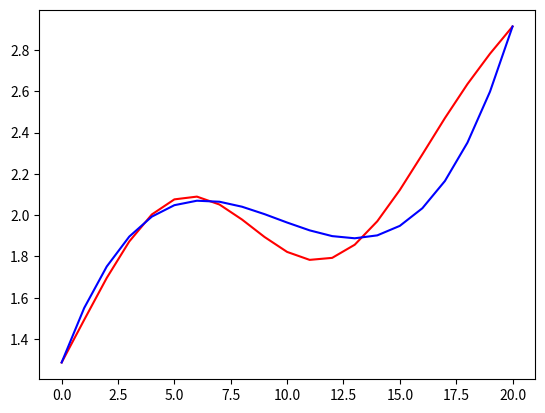

Source code (Python):
from math import sqrt, exp, sin
from matplotlib import pyplot as plt

a = 4
b = 7

n = 4
m = 4

f = lambda x : exp(x) / x ** 3 - sin(x) ** 3
x_i = lambda i : a + (i - 1) * (b - a) / (m - 1)
x_error_i = lambda j : a + (j - 1) * (b - a) / 20

x_array = [x_i(i) for i in range(1, n + 1)]
x_error_array = [x_error_i(j) for j in range(1, 22)]

G = [[x ** i for i in range(n)] for x in x_array]
y = [f(x) for x in x_array]

def gauss(A_matrix, b_array):
    A = A_matrix[:]
    b = b_array[:]
    n = len(b)
    x = [0 for _ in range(n)]
    for k in range(n - 1):
        p = k
        for m in range(k + 1, n):
            if abs(A[p][k]) < abs(A[m][k]):
                p = m
        for j in range(k, n):
            r = A[k][j]
            A[k][j] = A[p][j]
            A[p][j] = r
        r = b[k]
        b[k] = b[p]
        b[p] = r
        for m in range(k + 1, n):
            с = A[m][k] / A[k][k]
            b[m] = b[m] - b[k] * с
            for i in range(k, n):
                A[m][i] = A[m][i] - A[k][i] * с
    x[n-1] = b[n-1] / A[n-1][n-1]
    for k in range(n - 1, -1, -1):
        s = 0
        for i in range(k + 1, n):
            s = s + A[k][i] * x[i]
        x[k] = (b[k] - s) / A[k][k]
    return x

def pog(c, x):
    p = c[n-1]
    for i in range(n - 2, -1, -1):
        p = p * x + c[i]
    return p

def calc_error(c):
    error = [f(x) - pog(c, x) for x in x_error_array]
    return error

def main():
    c = gauss(G, y)
    print(c)
    P = [pog(c, x) for x in x_array]
    function_result = [f(x) for x in x_error_array]
    polynom_result = [pog(c, x) for x in x_error_array]
    error = calc_error(c)

    plt.plot(function_result, color="red")
    plt.plot(polynom_result, color="blue")
    plt.show()


if __name__ == '__main__':
	main()
